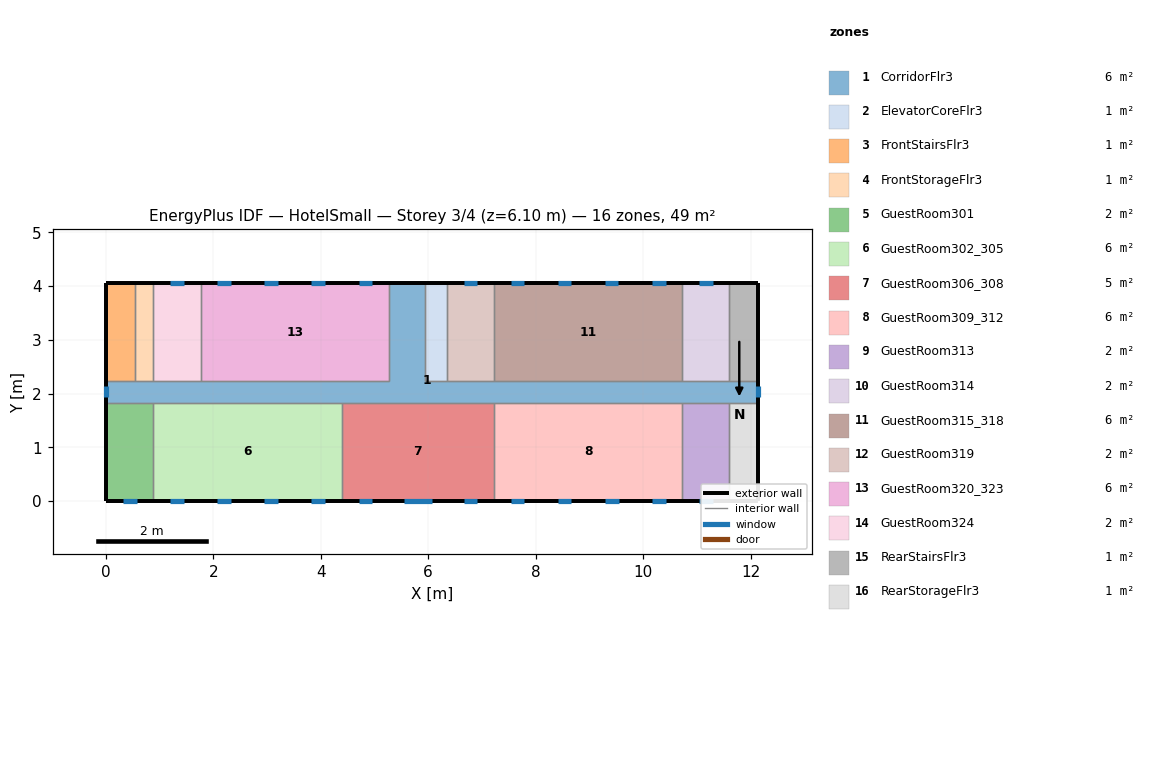
=== STOREY PLAN SPEC (per zone: floor XY polygon, exterior-wall plan segments, windows/doors) ===
zone 1: CorridorFlr3  (6.1 m²)
  floor: (12.14, 2.24) (12.14, 1.83) (0.01, 1.83) (0.01, 2.24) (5.27, 2.24) (5.27, 4.06) (5.94, 4.06) (5.94, 2.24)
  exterior wall: (12.14, 1.83) – (12.14, 2.24)  [0.4 m]
    window: (12.14, 1.93) – (12.14, 2.14)  [0.3 m²]
  exterior wall: (5.94, 4.06) – (5.27, 4.06)  [0.7 m]
  exterior wall: (0.01, 2.24) – (0.01, 1.83)  [0.4 m]
    window: (0.01, 2.14) – (0.01, 1.93)  [0.3 m²]
  interior walls: 17
zone 2: ElevatorCoreFlr3  (0.7 m²)
  floor: (6.35, 4.06) (6.35, 2.24) (5.94, 2.24) (5.94, 4.06)
  exterior wall: (6.35, 4.06) – (5.94, 4.06)  [0.4 m]
  interior walls: 3
zone 3: FrontStairsFlr3  (1.0 m²)
  floor: (0.55, 4.06) (0.55, 2.24) (0.01, 2.24) (0.01, 4.06)
  exterior wall: (0.55, 4.06) – (0.01, 4.06)  [0.5 m]
  exterior wall: (0.01, 4.06) – (0.01, 2.24)  [1.8 m]
  interior walls: 2
zone 4: FrontStorageFlr3  (0.6 m²)
  floor: (0.89, 4.06) (0.89, 2.24) (0.55, 2.24) (0.55, 4.06)
  exterior wall: (0.89, 4.06) – (0.55, 4.06)  [0.3 m]
  interior walls: 3
zone 5: GuestRoom301  (1.6 m²)
  floor: (0.89, 1.83) (0.89, 0.01) (0.01, 0.01) (0.01, 1.83)
  exterior wall: (0.01, 1.83) – (0.01, 0.01)  [1.8 m]
  exterior wall: (0.01, 0.01) – (0.89, 0.01)  [0.9 m]
    window: (0.32, 0.01) – (0.58, 0.01)  [0.4 m²]
  interior walls: 2
zone 6: GuestRoom302_305  (6.4 m²)
  floor: (4.39, 1.83) (4.39, 0.01) (0.89, 0.01) (0.89, 1.83)
  exterior wall: (0.89, 0.01) – (4.39, 0.01)  [3.5 m]
    window: (1.20, 0.01) – (1.45, 0.01)  [0.4 m²]
    window: (2.08, 0.01) – (2.33, 0.01)  [0.4 m²]
    window: (2.95, 0.01) – (3.20, 0.01)  [0.4 m²]
    window: (3.83, 0.01) – (4.08, 0.01)  [0.4 m²]
  interior walls: 3
zone 7: GuestRoom306_308  (5.2 m²)
  floor: (7.22, 1.83) (7.22, 0.01) (4.39, 0.01) (4.39, 1.83)
  exterior wall: (4.39, 0.01) – (7.22, 0.01)  [2.8 m]
    window: (4.70, 0.01) – (4.96, 0.01)  [0.4 m²]
    window: (5.55, 0.01) – (6.07, 0.01)  [0.8 m²]
    window: (6.66, 0.01) – (6.91, 0.01)  [0.4 m²]
  interior walls: 3
zone 8: GuestRoom309_312  (6.4 m²)
  floor: (10.73, 1.83) (10.73, 0.01) (7.22, 0.01) (7.22, 1.83)
  exterior wall: (7.22, 0.01) – (10.73, 0.01)  [3.5 m]
    window: (7.54, 0.01) – (7.79, 0.01)  [0.4 m²]
    window: (8.41, 0.01) – (8.66, 0.01)  [0.4 m²]
    window: (9.29, 0.01) – (9.54, 0.01)  [0.4 m²]
    window: (10.16, 0.01) – (10.42, 0.01)  [0.4 m²]
  interior walls: 3
zone 9: GuestRoom313  (1.6 m²)
  floor: (11.61, 1.83) (11.61, 0.01) (10.73, 0.01) (10.73, 1.83)
  exterior wall: (10.73, 0.01) – (11.61, 0.01)  [0.9 m]
    window: (11.04, 0.01) – (11.29, 0.01)  [0.4 m²]
  interior walls: 3
zone 10: GuestRoom314  (1.6 m²)
  floor: (11.61, 4.06) (11.61, 2.24) (10.73, 2.24) (10.73, 4.06)
  exterior wall: (11.61, 4.06) – (10.73, 4.06)  [0.9 m]
    window: (11.29, 4.06) – (11.04, 4.06)  [0.4 m²]
  interior walls: 3
zone 11: GuestRoom315_318  (6.4 m²)
  floor: (10.73, 4.06) (10.73, 2.24) (7.22, 2.24) (7.22, 4.06)
  exterior wall: (10.73, 4.06) – (7.22, 4.06)  [3.5 m]
    window: (10.42, 4.06) – (10.16, 4.06)  [0.4 m²]
    window: (9.54, 4.06) – (9.29, 4.06)  [0.4 m²]
    window: (8.66, 4.06) – (8.41, 4.06)  [0.4 m²]
    window: (7.79, 4.06) – (7.54, 4.06)  [0.4 m²]
  interior walls: 3
zone 12: GuestRoom319  (1.6 m²)
  floor: (7.22, 4.06) (7.22, 2.24) (6.35, 2.24) (6.35, 4.06)
  exterior wall: (7.22, 4.06) – (6.35, 4.06)  [0.9 m]
    window: (6.91, 4.06) – (6.66, 4.06)  [0.4 m²]
  interior walls: 3
zone 13: GuestRoom320_323  (6.4 m²)
  floor: (5.27, 4.06) (5.27, 2.24) (1.76, 2.24) (1.76, 4.06)
  exterior wall: (5.27, 4.06) – (1.76, 4.06)  [3.5 m]
    window: (4.96, 4.06) – (4.70, 4.06)  [0.4 m²]
    window: (4.08, 4.06) – (3.83, 4.06)  [0.4 m²]
    window: (3.20, 4.06) – (2.95, 4.06)  [0.4 m²]
    window: (2.33, 4.06) – (2.08, 4.06)  [0.4 m²]
  interior walls: 3
zone 14: GuestRoom324  (1.6 m²)
  floor: (1.76, 4.06) (1.76, 2.24) (0.89, 2.24) (0.89, 4.06)
  exterior wall: (1.76, 4.06) – (0.89, 4.06)  [0.9 m]
    window: (1.45, 4.06) – (1.20, 4.06)  [0.4 m²]
  interior walls: 3
zone 15: RearStairsFlr3  (1.0 m²)
  floor: (12.14, 4.06) (12.14, 2.24) (11.61, 2.24) (11.61, 4.06)
  exterior wall: (12.14, 2.24) – (12.14, 4.06)  [1.8 m]
  exterior wall: (12.14, 4.06) – (11.61, 4.06)  [0.5 m]
  interior walls: 2
zone 16: RearStorageFlr3  (1.0 m²)
  floor: (12.14, 1.83) (12.14, 0.01) (11.61, 0.01) (11.61, 1.83)
  exterior wall: (12.14, 0.01) – (12.14, 1.83)  [1.8 m]
  exterior wall: (11.61, 0.01) – (12.14, 0.01)  [0.5 m]
  interior walls: 2

=== DERIVED (storey summary) ===
Building: HotelSmall
Storey: 3 of 4  (floor level z = 6.10 m)
Storey gross floor area: 49.1 m²
Zones on this storey: 16
  - CorridorFlr3: floor 6.1 m²; exterior wall 1.5 m (4.1 m²); 2 window(s) 0.6 m²; WWR 14.3%
  - ElevatorCoreFlr3: floor 0.7 m²; exterior wall 0.4 m (1.1 m²); WWR 0.0%
  - FrontStairsFlr3: floor 1.0 m²; exterior wall 2.4 m (6.5 m²); WWR 0.0%
  - FrontStorageFlr3: floor 0.6 m²; exterior wall 0.3 m (0.9 m²); WWR 0.0%
  - GuestRoom301: floor 1.6 m²; exterior wall 2.7 m (7.4 m²); 1 window(s) 0.4 m²; WWR 4.9%
  - GuestRoom302_305: floor 6.4 m²; exterior wall 3.5 m (9.6 m²); 4 window(s) 1.5 m²; WWR 15.1%
  - GuestRoom306_308: floor 5.2 m²; exterior wall 2.8 m (7.8 m²); 3 window(s) 1.5 m²; WWR 19.1%
  - GuestRoom309_312: floor 6.4 m²; exterior wall 3.5 m (9.6 m²); 4 window(s) 1.5 m²; WWR 15.1%
  - GuestRoom313: floor 1.6 m²; exterior wall 0.9 m (2.4 m²); 1 window(s) 0.4 m²; WWR 15.1%
  - GuestRoom314: floor 1.6 m²; exterior wall 0.9 m (2.4 m²); 1 window(s) 0.4 m²; WWR 15.1%
  - GuestRoom315_318: floor 6.4 m²; exterior wall 3.5 m (9.6 m²); 4 window(s) 1.5 m²; WWR 15.1%
  - GuestRoom319: floor 1.6 m²; exterior wall 0.9 m (2.4 m²); 1 window(s) 0.4 m²; WWR 15.1%
  - GuestRoom320_323: floor 6.4 m²; exterior wall 3.5 m (9.6 m²); 4 window(s) 1.5 m²; WWR 15.1%
  - GuestRoom324: floor 1.6 m²; exterior wall 0.9 m (2.4 m²); 1 window(s) 0.4 m²; WWR 15.1%
  - RearStairsFlr3: floor 1.0 m²; exterior wall 2.4 m (6.5 m²); WWR 0.0%
  - RearStorageFlr3: floor 1.0 m²; exterior wall 2.4 m (6.5 m²); WWR 0.0%
Zone adjacency (shared interzone walls):
  - CorridorFlr3 ↔ ElevatorCoreFlr3
  - CorridorFlr3 ↔ FrontStairsFlr3
  - CorridorFlr3 ↔ FrontStorageFlr3
  - CorridorFlr3 ↔ GuestRoom301
  - CorridorFlr3 ↔ GuestRoom302_305
  - CorridorFlr3 ↔ GuestRoom306_308
  - CorridorFlr3 ↔ GuestRoom309_312
  - CorridorFlr3 ↔ GuestRoom313
  - CorridorFlr3 ↔ GuestRoom314
  - CorridorFlr3 ↔ GuestRoom315_318
  - CorridorFlr3 ↔ GuestRoom319
  - CorridorFlr3 ↔ GuestRoom320_323
  - CorridorFlr3 ↔ GuestRoom324
  - CorridorFlr3 ↔ RearStairsFlr3
  - CorridorFlr3 ↔ RearStorageFlr3
  - ElevatorCoreFlr3 ↔ GuestRoom319
  - FrontStairsFlr3 ↔ FrontStorageFlr3
  - FrontStorageFlr3 ↔ GuestRoom324
  - GuestRoom301 ↔ GuestRoom302_305
  - GuestRoom302_305 ↔ GuestRoom306_308
  - GuestRoom306_308 ↔ GuestRoom309_312
  - GuestRoom309_312 ↔ GuestRoom313
  - GuestRoom313 ↔ RearStorageFlr3
  - GuestRoom314 ↔ GuestRoom315_318
  - GuestRoom314 ↔ RearStairsFlr3
  - GuestRoom315_318 ↔ GuestRoom319
  - GuestRoom320_323 ↔ GuestRoom324